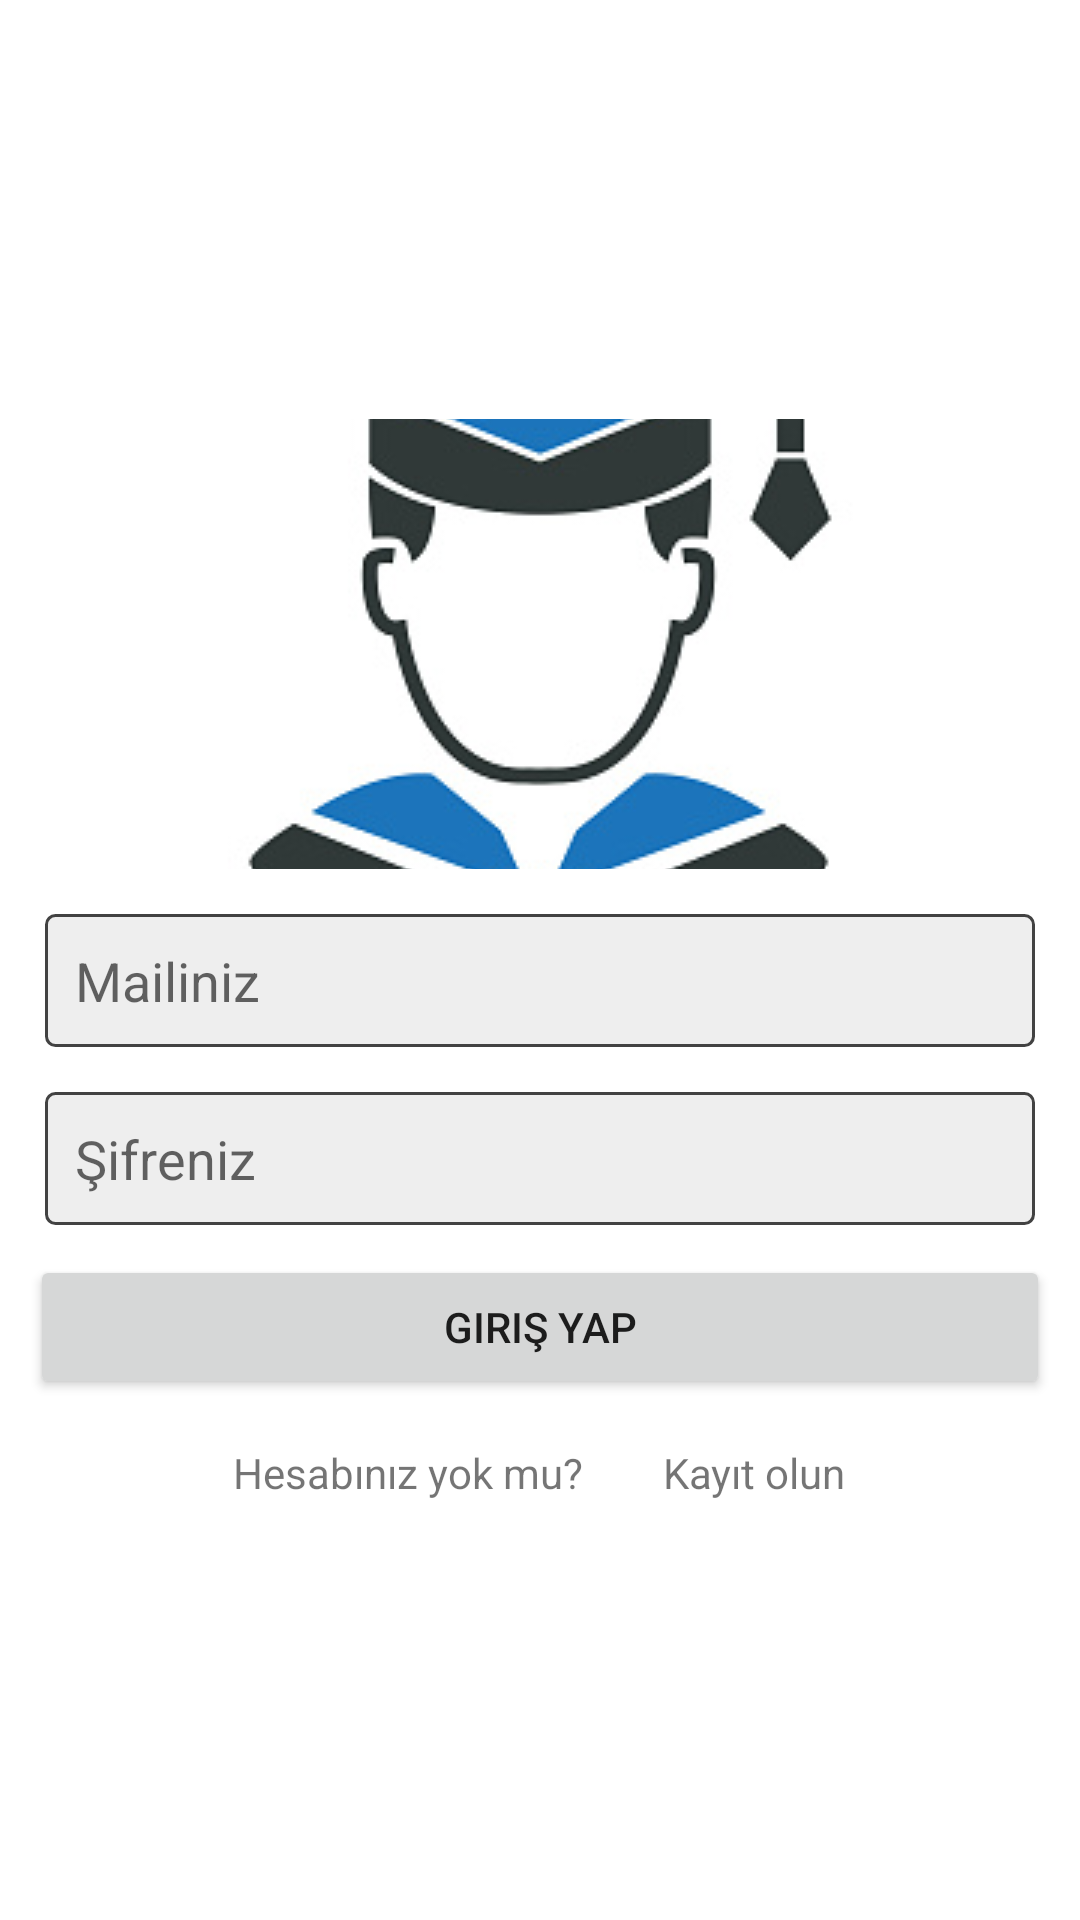

Layout XML and referenced resources for this Android screen:
<!-- AndroidManifest.xml: application theme Theme.MezunUygulamasi -->
<!-- res/layout/activity_giris.xml -->
<?xml version="1.0" encoding="utf-8"?>
<LinearLayout
    xmlns:android="http://schemas.android.com/apk/res/android"
    xmlns:app="http://schemas.android.com/apk/res-auto"
    xmlns:tools="http://schemas.android.com/tools"
    android:layout_width="match_parent"
    android:layout_height="match_parent"
    android:orientation="vertical"
    android:gravity="center"
    android:padding="10dp"

    tools:context="com.example.mezunuygulamasi.GirisActivity">

    <ImageView
        android:layout_width="wrap_content"
        android:layout_height="150dp"
        android:src="@drawable/mezunlogo"
        android:scaleType="center"
        android:layout_marginRight="15dp"
        android:layout_marginLeft="15dp"/>











    <EditText
        android:id="@+id/edit_Email_giris"
        android:layout_width="match_parent"
        android:layout_height="wrap_content"
        android:hint="Mailiniz"
        android:background="@drawable/edittext_arkaplan"
        android:layout_marginLeft="5dp"
        android:layout_marginRight="5dp"
        android:layout_marginTop="15dp"
        android:inputType="textEmailAddress"
        android:padding="10dp"/>


    <EditText
        android:id="@+id/edit_Sifre_giris"
        android:layout_width="match_parent"
        android:layout_height="wrap_content"
        android:hint="Şifreniz"
        android:background="@drawable/edittext_arkaplan"
        android:layout_marginLeft="5dp"
        android:layout_marginRight="5dp"
        android:layout_marginTop="15dp"
        android:inputType="textPassword"
        android:padding="10dp"/>


    <Button
        android:id="@+id/btn_Giris_activity"
        android:layout_width="match_parent"
        android:text="Giriş yap"
        android:layout_marginTop="10dp"
        android:padding="10dp"
        android:layout_height="wrap_content"/>

    <TextView
        android:id="@+id/txt_kayitSayfasi_git"
        android:layout_width="wrap_content"
        android:layout_height="wrap_content"
        android:text="Hesabınız yok mu?        Kayıt olun"
        android:layout_marginTop="15dp"

        />



</LinearLayout>
<!-- resources referenced by this layout -->
<resources>
  <!-- drawable edittext_arkaplan (drawable) -->
  <?xml version="1.0" encoding="utf-8"?>
  <shape xmlns:android="http://schemas.android.com/apk/res/android"
      android:shape= "rectangle">
      <stroke
          android:color="@color/cardview_dark_background"
          android:width="1dp"/>
      <corners android:radius="3dp"/>
      <solid android:color="#eee"/>
  
  
  </shape>
  <!-- drawable mezunlogo: jpg bitmap (drawable, 28801 bytes) -->
  <style name="Theme.MezunUygulamasi" parent="Theme.MaterialComponents.DayNight.DarkActionBar">
          
          <item name="colorPrimary">@color/purple_500</item>
          <item name="colorPrimaryVariant">@color/purple_700</item>
          <item name="colorOnPrimary">@color/white</item>
          
          <item name="colorSecondary">@color/teal_200</item>
          <item name="colorSecondaryVariant">@color/teal_700</item>
          <item name="colorOnSecondary">@color/black</item>
          
          <item name="android:statusBarColor">?attr/colorPrimaryVariant</item>
          
      </style>
  <!-- not gathered from this repository: default colours our renderer supplied (Android Studio template values) -->
  <color name="purple_500">#FF6200EE</color>
  <color name="purple_700">#FF3700B3</color>
  <color name="teal_200">#FF03DAC5</color>
  <color name="teal_700">#FF018786</color>
  <color name="black">#FF000000</color>
  <color name="white">#FFFFFFFF</color>
</resources>
